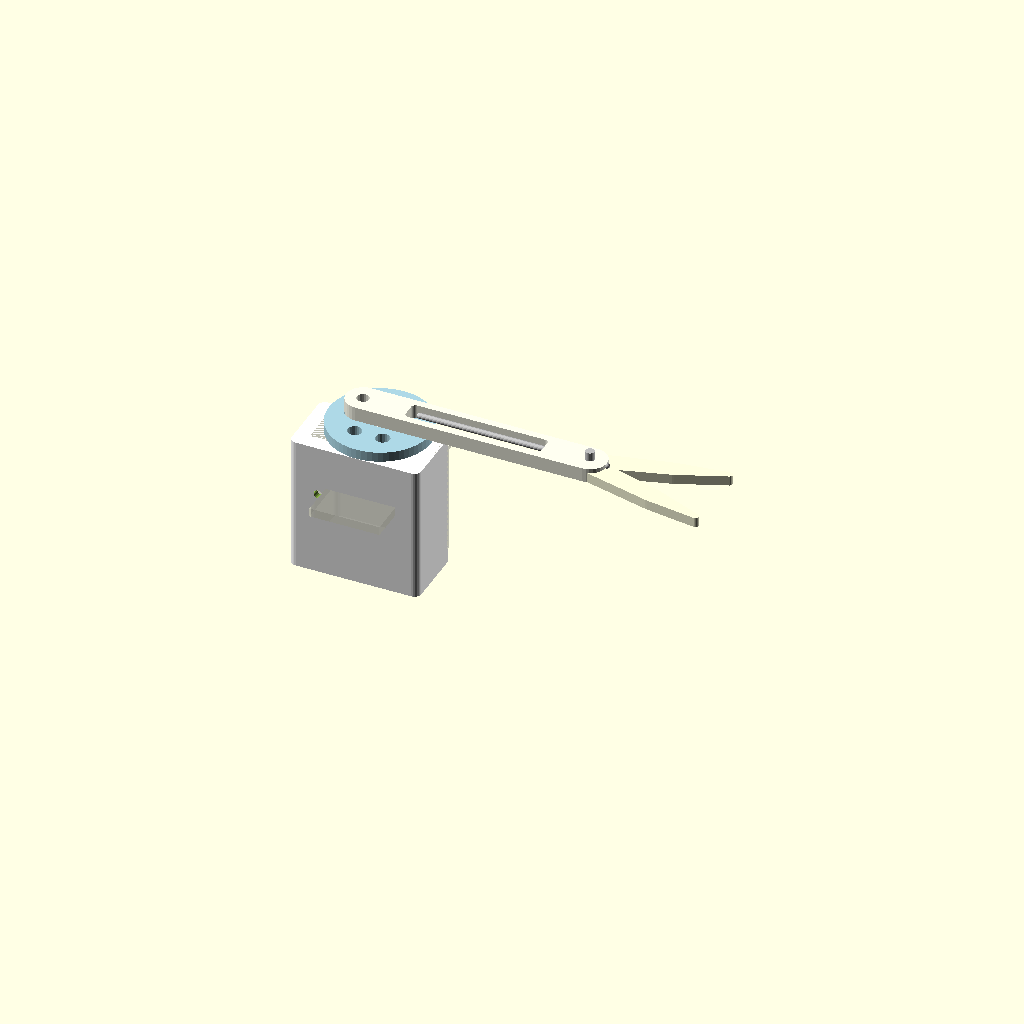
Cell 1: the model at its default parameters.
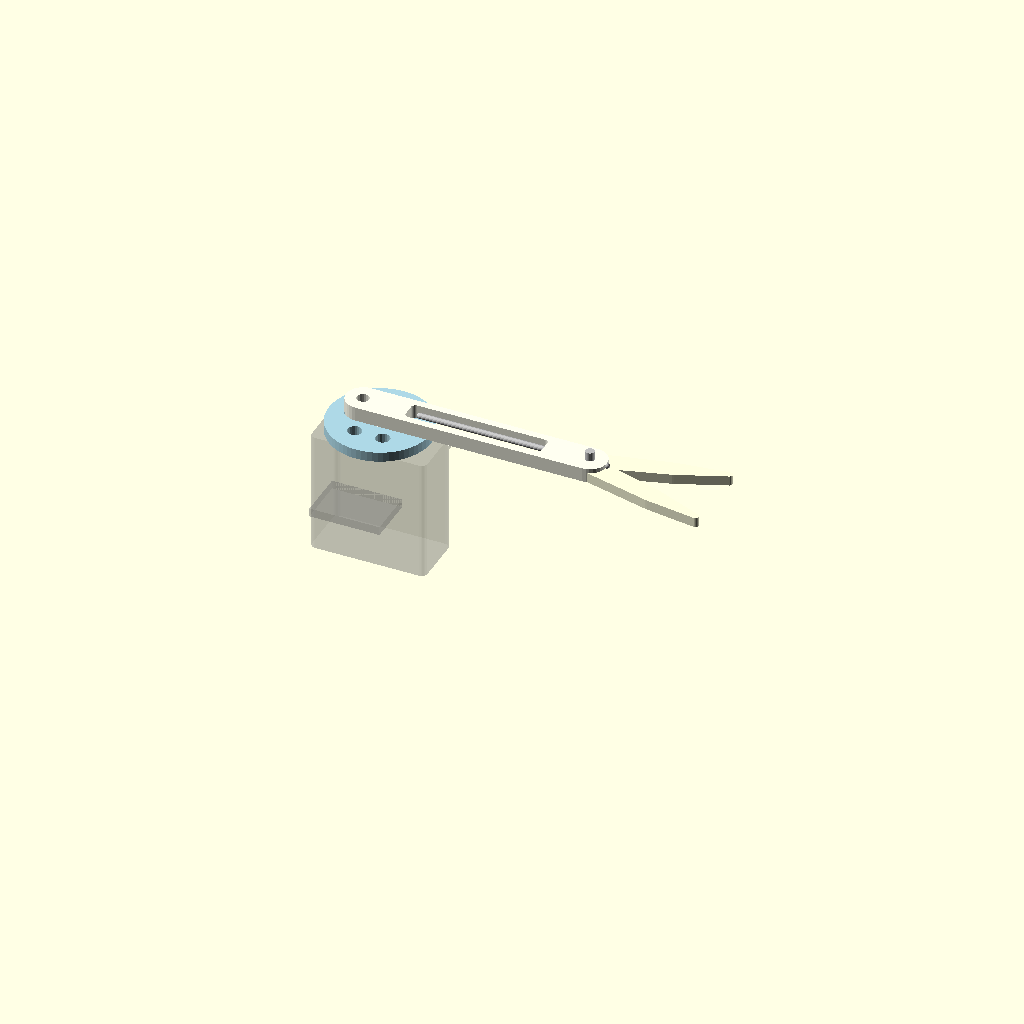
Cell 2 — SHOW_HOUSING set to false, the other parameters unchanged.
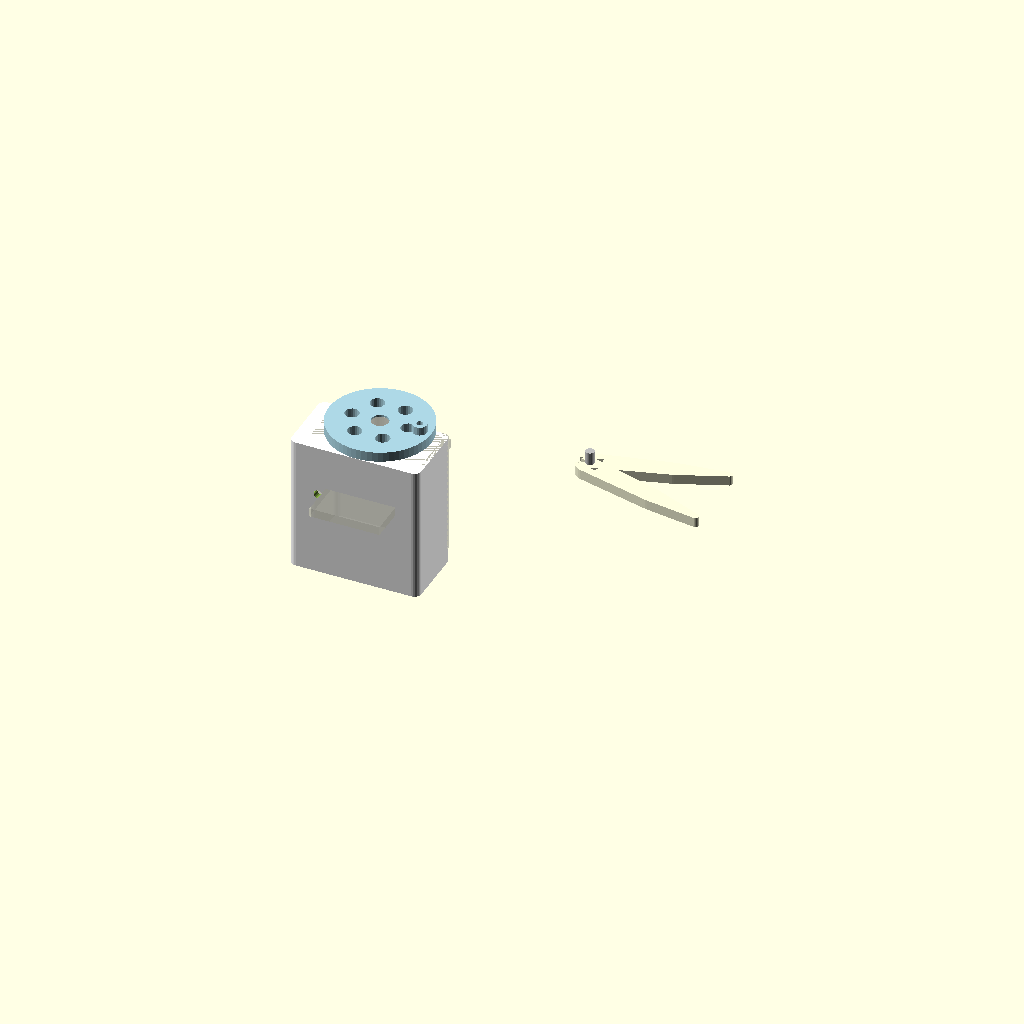
Cell 3 — SHOW_LINK set to false, the other parameters unchanged.
One fixed orthographic camera (rotation 55°, 0°, 25°; colour scheme Cornfield) for every cell.
Source of the model, mg996r_surgical_extension.scad:
// MG996R Servo — Surgical Gripper Extension
// All dimensions in mm
// Designed for 3D printing (FDM/SLA)

/* ── MG996R Datasheet Dimensions ───────────────────────────────────────────
   Body  : 40.7 × 19.7 × 42.9 mm
   Output shaft centre from bottom: 29 mm
   Mounting ear width total: 54 mm, ear thickness: 3 mm, hole Ø 4 mm
   Spline hub: Ø 5.8 mm, height 5.5 mm (25-tooth JR/Futaba spline)
   ─────────────────────────────────────────────────────────────────────── */

// ── Parameters ──────────────────────────────────────────────────────────────

// Servo body
SERVO_L   = 40.7;
SERVO_W   = 19.7;
SERVO_H   = 29.0;   // bottom to shaft centre
SERVO_TOP = 13.9;   // shaft centre to case top
EAR_SPAN  = 54.0;
EAR_T     = 3.0;
EAR_HOLE  = 4.0;
HUB_D     = 5.8;
HUB_H     = 5.5;

// Wrist housing
HOUSING_WALL  = 2.5;
HOUSING_L     = 50.0;
HOUSING_W     = SERVO_W + HOUSING_WALL * 2;
HOUSING_H     = (SERVO_H + SERVO_TOP) + HOUSING_WALL * 2;

// Surgical arm link
LINK_L   = 80.0;
LINK_W   = 12.0;
LINK_T   = 5.0;
LINK_R   = LINK_W / 2;

// Gripper jaw
JAW_L        = 45.0;
JAW_W        = 8.0;
JAW_T        = 3.5;
JAW_TIP_R    = 1.2;   // soft rounded tip radius
JAW_GAP      = 6.0;   // open gap between jaws (at servo 90°)
JAW_PIVOT_D  = 3.0;   // M3 pivot pin

// Disc horn that mounts on the servo spline
HORN_R       = 18.0;
HORN_T       = 3.5;
HORN_SPLINE  = HUB_D / 2 + 0.15; // press-fit clearance

// Rod linkage
ROD_D      = 2.0;
ROD_OFFSET = HORN_R - 4;   // attachment point on horn

// Render control
SHOW_SERVO_GHOST  = true;   // translucent servo body for reference
SHOW_HOUSING      = true;
SHOW_HORN         = true;
SHOW_LINK         = true;
SHOW_JAWS         = true;

// ── Utilities ────────────────────────────────────────────────────────────────

module fillet_box(x, y, z, r=1.5) {
    hull()
    for (dx=[r, x-r]) for (dy=[r, y-r])
        translate([dx, dy, 0]) cylinder(r=r, h=z, $fn=24);
}

module rod(from, to, d=ROD_D) {
    hull() {
        translate(from) sphere(d=d, $fn=16);
        translate(to)   sphere(d=d, $fn=16);
    }
}

// ── Servo ghost (reference, not printed) ─────────────────────────────────────

module servo_ghost() {
    color("gray", 0.25) {
        // Body
        translate([0, 0, 0])
            fillet_box(SERVO_L, SERVO_W, SERVO_H + SERVO_TOP, r=2);
        // Mounting ears
        ear_y = (EAR_SPAN - SERVO_W) / 2;
        for (s=[-1, 1])
            translate([8, s > 0 ? SERVO_W : -ear_y, SERVO_H - 4])
                cube([SERVO_L - 16, ear_y, EAR_T]);
        // Hub
        translate([SERVO_L/2, SERVO_W/2, SERVO_H + SERVO_TOP])
            cylinder(d=HUB_D, h=HUB_H, $fn=32);
    }
}

// ── Wrist housing (mounts servo, attaches to arm link) ───────────────────────

module wrist_housing() {
    difference() {
        // Outer shell
        color("white")
        translate([-HOUSING_WALL, -HOUSING_WALL, -HOUSING_WALL])
            fillet_box(SERVO_L + HOUSING_WALL*2,
                       SERVO_W + HOUSING_WALL*2,
                       SERVO_H + SERVO_TOP + HOUSING_WALL*2, r=2.5);

        // Servo cavity
        translate([0, 0, 0])
            cube([SERVO_L, SERVO_W, SERVO_H + SERVO_TOP + 1]);

        // Shaft exit hole
        translate([SERVO_L/2, SERVO_W/2, SERVO_H + SERVO_TOP - 0.5])
            cylinder(d=HUB_D + 4, h=HUB_H + HOUSING_WALL + 2, $fn=32);

        // Cable exit slot on rear face
        translate([SERVO_L - 4, SERVO_W/2 - 3, -HOUSING_WALL - 0.1])
            cube([6, 6, HOUSING_WALL + 2]);

        // M3 mounting holes through ears
        for (x=[8, SERVO_L - 8])
            translate([x, -HOUSING_WALL - 0.1, SERVO_H - 1.5])
                rotate([-90, 0, 0])
                    cylinder(d=3.2, h=HOUSING_W + 0.2, $fn=20);
    }
}

// ── Disc horn ────────────────────────────────────────────────────────────────

module disc_horn() {
    color("lightblue")
    difference() {
        union() {
            cylinder(r=HORN_R, h=HORN_T, $fn=64);
            // Rod attachment boss
            translate([ROD_OFFSET, 0, HORN_T])
                cylinder(d=5, h=3, $fn=20);
        }
        // Spline bore
        cylinder(r=HORN_SPLINE, h=HORN_T + 1, $fn=32);
        // Lightening holes
        for (a=[0:60:300])
            rotate([0, 0, a])
                translate([HORN_R * 0.55, 0, -0.1])
                    cylinder(d=5, h=HORN_T + 1, $fn=20);
        // Rod pin hole on boss
        translate([ROD_OFFSET, 0, HORN_T - 0.1])
            cylinder(d=ROD_D + 0.3, h=4, $fn=16);
    }
}

// ── Arm link ─────────────────────────────────────────────────────────────────

module arm_link() {
    color("ivory")
    difference() {
        hull() {
            cylinder(r=LINK_R, h=LINK_T, $fn=32);
            translate([LINK_L, 0, 0])
                cylinder(r=LINK_R, h=LINK_T, $fn=32);
        }
        // Proximal M4 housing bolt
        cylinder(d=4.3, h=LINK_T + 0.1, $fn=20);
        // Distal jaw pivot
        translate([LINK_L, 0, -0.1])
            cylinder(d=JAW_PIVOT_D + 0.2, h=LINK_T + 0.2, $fn=20);
        // Lightening channel
        translate([LINK_L * 0.2, -LINK_W/2 + 2.5, -0.1])
            fillet_box(LINK_L * 0.6, LINK_W - 5, LINK_T + 0.2, r=1.5);
    }
}

// ── Single jaw blade ─────────────────────────────────────────────────────────

module jaw_blade(side=1) {
    // side: +1 = upper jaw, -1 = lower jaw
    color(side > 0 ? "lightyellow" : "lightyellow")
    difference() {
        union() {
            hull() {
                // Pivot end (round)
                cylinder(d=JAW_W, h=JAW_T, $fn=32);
                // Mid-body
                translate([JAW_L * 0.6, 0, 0])
                    cylinder(d=JAW_W * 0.85, h=JAW_T, $fn=32);
            }
            hull() {
                // Mid to tip taper
                translate([JAW_L * 0.6, 0, 0])
                    cylinder(d=JAW_W * 0.85, h=JAW_T, $fn=32);
                translate([JAW_L, 0, 0])
                    cylinder(d=JAW_TIP_R * 2, h=JAW_T, $fn=24);
            }
        }
        // Pivot pin hole
        cylinder(d=JAW_PIVOT_D + 0.2, h=JAW_T + 0.1, $fn=20);
        // Rod clevis slot (at pivot end for linkage)
        translate([-JAW_W/2, -1.2, JAW_T - 1.5])
            cube([JAW_W, 2.4, 2]);
    }
}

// ── Jaw assembly (both blades + pivot pin stub) ───────────────────────────────

module jaw_assembly() {
    half_gap = JAW_GAP / 2;
    // Upper jaw — angled open
    rotate([0, 0, 15])
        translate([0, half_gap * 0.4, 0])
            jaw_blade(1);
    // Lower jaw — mirrored
    mirror([0, 1, 0])
        rotate([0, 0, 15])
            translate([0, half_gap * 0.4, 0])
                jaw_blade(-1);
    // Pivot pin
    color("silver")
        cylinder(d=JAW_PIVOT_D, h=JAW_T * 2 + 1, $fn=20);
}

// ── Push-pull rod linkage ─────────────────────────────────────────────────────

module linkage_rod() {
    from = [SERVO_L/2 + ROD_OFFSET, SERVO_W/2, SERVO_H + SERVO_TOP + HUB_H + HORN_T + 3];
    to   = [SERVO_L/2 + LINK_L,     SERVO_W/2, SERVO_H + SERVO_TOP + HUB_H + HORN_T + 3];
    color("silver") rod(from, to);
}

// ── Full assembly ─────────────────────────────────────────────────────────────

module full_assembly() {
    if (SHOW_SERVO_GHOST)  servo_ghost();

    if (SHOW_HOUSING)
        translate([-HOUSING_WALL, -HOUSING_WALL, -HOUSING_WALL])
            wrist_housing();

    horn_z = SERVO_H + SERVO_TOP + HOUSING_WALL;
    if (SHOW_HORN)
        translate([SERVO_L/2, SERVO_W/2, horn_z])
            disc_horn();

    link_z = horn_z + HORN_T + 2;
    if (SHOW_LINK)
        translate([SERVO_L/2 - 6, SERVO_W/2, link_z])
            arm_link();

    jaw_z = link_z;
    if (SHOW_JAWS)
        translate([SERVO_L/2 - 6 + LINK_L, SERVO_W/2, jaw_z])
            jaw_assembly();

    if (SHOW_LINK)
        linkage_rod();
}

// ── Individual print plates (uncomment to export STL) ────────────────────────

//translate([0,   0, 0]) wrist_housing();
//translate([70,  0, 0]) disc_horn();
//translate([0,  50, 0]) arm_link();
//translate([70, 50, 0]) jaw_blade(1);
//translate([70, 65, 0]) jaw_blade(-1);

// ── Default: show full assembly ───────────────────────────────────────────────

full_assembly();
Parameter table extracted from the source (name, type, default, range or options):
SERVO_L: number, default 40.7
SERVO_W: number, default 19.7
SERVO_H: number, default 29
SERVO_TOP: number, default 13.9
EAR_SPAN: number, default 54
EAR_T: number, default 3
EAR_HOLE: number, default 4
HUB_D: number, default 5.8
HUB_H: number, default 5.5
HOUSING_WALL: number, default 2.5
HOUSING_L: number, default 50
LINK_L: number, default 80
LINK_W: number, default 12
LINK_T: number, default 5
JAW_L: number, default 45
JAW_W: number, default 8
JAW_T: number, default 3.5
JAW_TIP_R: number, default 1.2
JAW_GAP: number, default 6
JAW_PIVOT_D: number, default 3
HORN_R: number, default 18
HORN_T: number, default 3.5
ROD_D: number, default 2
SHOW_SERVO_GHOST: bool, default true
SHOW_HOUSING: bool, default true
SHOW_HORN: bool, default true
SHOW_LINK: bool, default true
SHOW_JAWS: bool, default true
